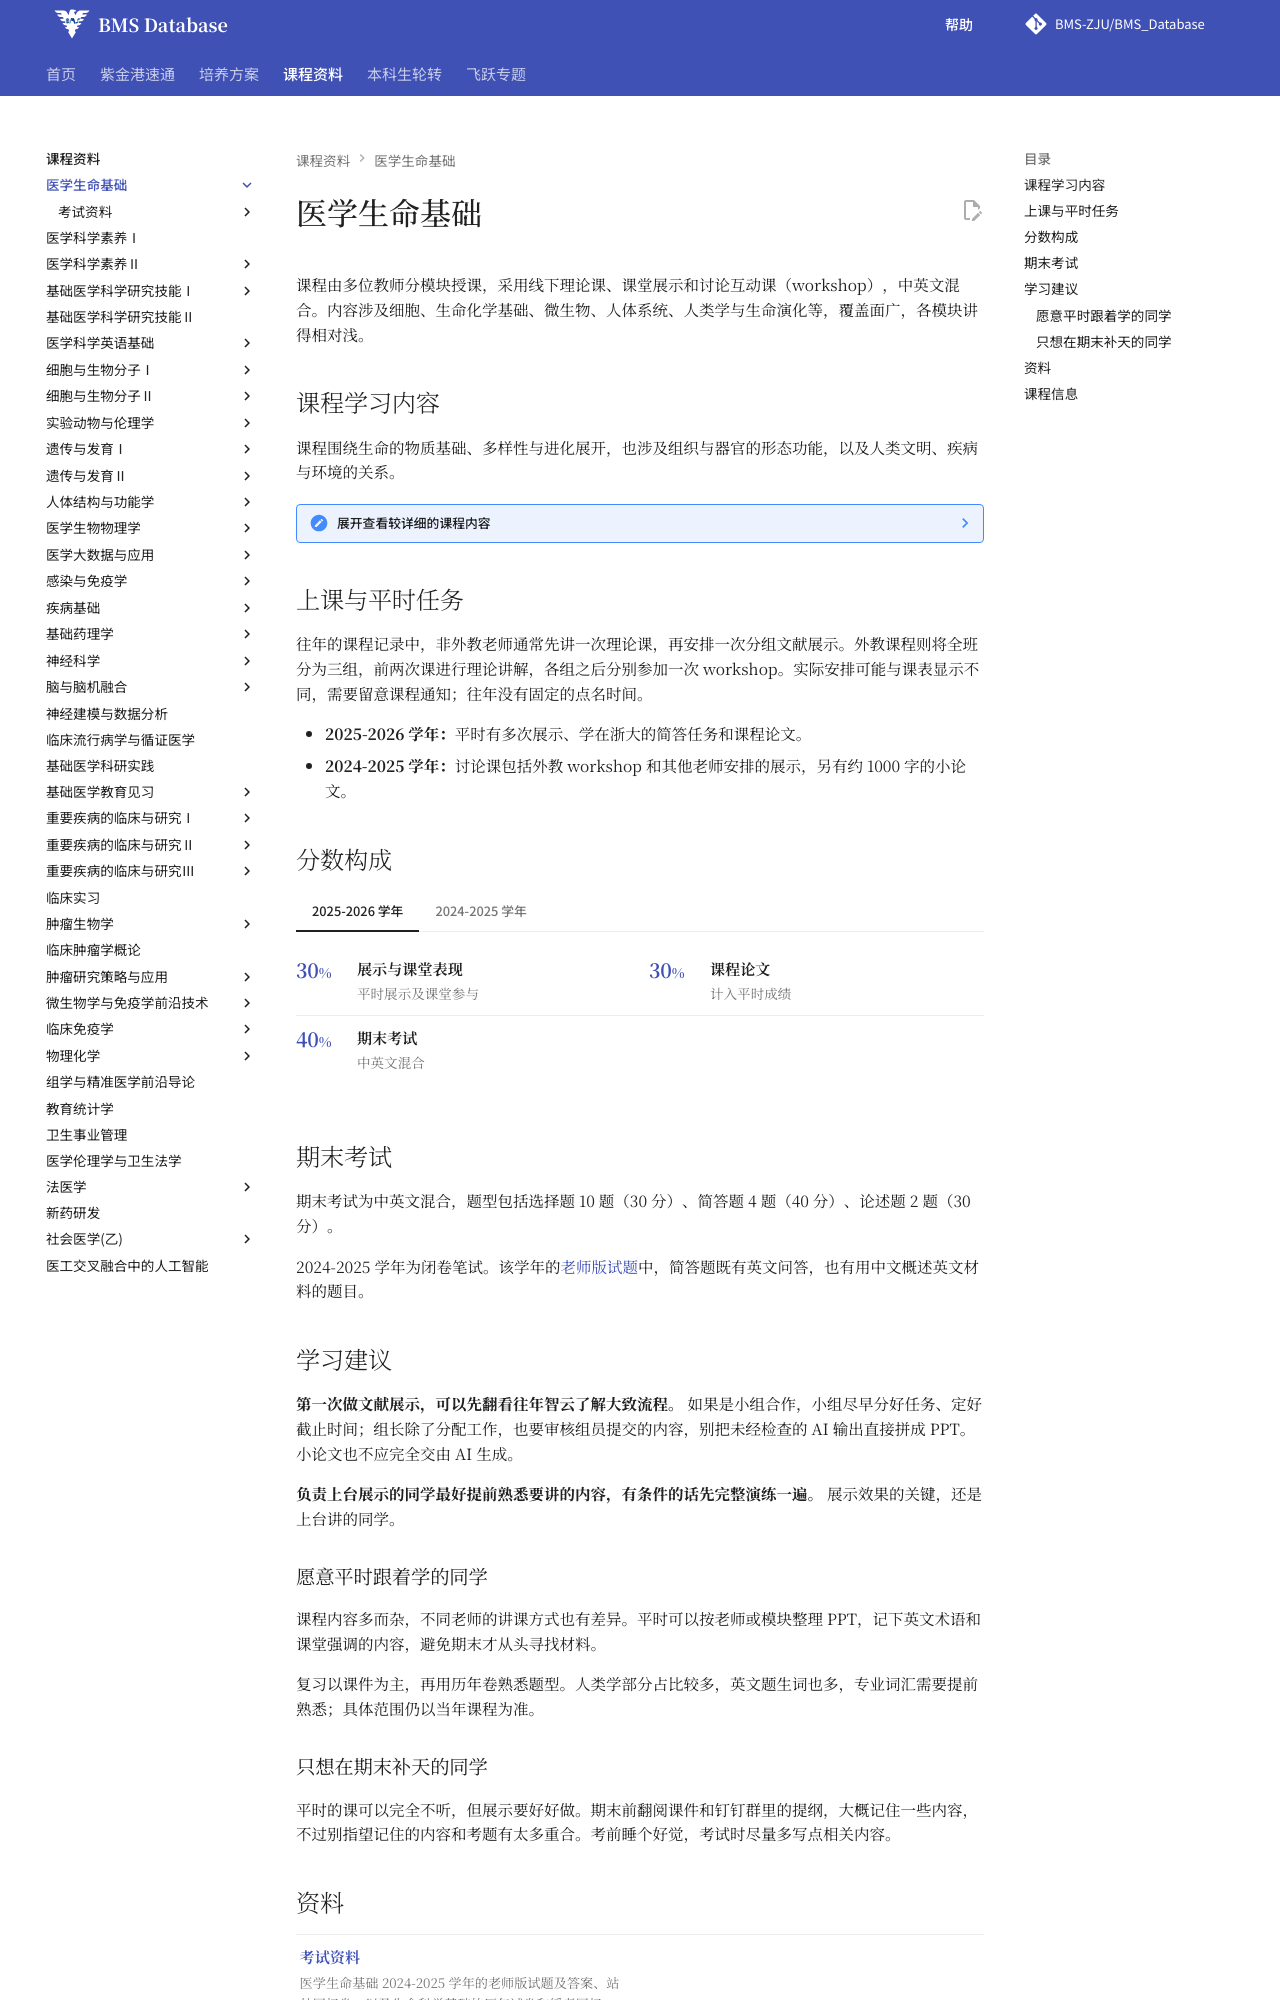

repository: BMS-ZJU/BMS_Database · page: courses/medical-life-fundamentals/index.html · generator: mkdocs

# 医学生命基础

课程由多位教师分模块授课，采用线下理论课、课堂展示和讨论互动课（workshop），中英文混合。内容涉及细胞、生命化学基础、微生物、人体系统、人类学与生命演化等，覆盖面广，各模块讲得相对浅。

## 课程学习内容

课程围绕生命的物质基础、多样性与进化展开，也涉及组织与器官的形态功能，以及人类文明、疾病与环境的关系。

??? note "展开查看较详细的课程内容"

    - 细胞
    - 循环系统
    - 病毒
    - 生命化学基础
    - 细菌
    - 原生动物
    - 形态与功能
    - 人类学
    - 真菌

    以上课程内容条目由 **Yangshu233** 提供。

## 上课与平时任务

往年的课程记录中，非外教老师通常先讲一次理论课，再安排一次分组文献展示。外教课程则将全班分为三组，前两次课进行理论讲解，各组之后分别参加一次 workshop。实际安排可能与课表显示不同，需要留意课程通知；往年没有固定的点名时间。

- **2025-2026 学年：**平时有多次展示、学在浙大的简答任务和课程论文。
- **2024-2025 学年：**讨论课包括外教 workshop 和其他老师安排的展示，另有约 1000 字的小论文。

## 分数构成

=== "2025-2026 学年"

    <div class="course-score">
      <div class="course-score__items" role="list" aria-label="医学生命基础 2025-2026 学年分数构成">
        <div class="course-score__item" role="listitem">
          <div class="course-score__number">30<span>%</span></div>
          <div class="course-score__body"><strong>展示与课堂表现</strong><p>平时展示及课堂参与</p></div>
        </div>
        <div class="course-score__item" role="listitem">
          <div class="course-score__number">30<span>%</span></div>
          <div class="course-score__body"><strong>课程论文</strong><p>计入平时成绩</p></div>
        </div>
        <div class="course-score__item" role="listitem">
          <div class="course-score__number">40<span>%</span></div>
          <div class="course-score__body"><strong>期末考试</strong><p>中英文混合</p></div>
        </div>
      </div>
    </div>

=== "2024-2025 学年"

    <div class="course-score">
      <div class="course-score__items" role="list" aria-label="医学生命基础 2024-2025 学年分数构成">
        <div class="course-score__item" role="listitem">
          <div class="course-score__number">20<span>%</span></div>
          <div class="course-score__body"><strong>讨论课</strong><p>展示与 workshop</p></div>
        </div>
        <div class="course-score__item" role="listitem">
          <div class="course-score__number">30<span>%</span></div>
          <div class="course-score__body"><strong>小论文</strong><p>约 1000 字</p></div>
        </div>
        <div class="course-score__item" role="listitem">
          <div class="course-score__number">60<span>%</span></div>
          <div class="course-score__body"><strong>期末考试</strong><p>闭卷笔试</p></div>
        </div>
      </div>
    </div>

    该学年三部分占比合计为 110%，最终成绩按百分制折算。

## 期末考试

期末考试为中英文混合，题型包括选择题 10 题（30 分）、简答题 4 题（40 分）、论述题 2 题（30 分）。

2024-2025 学年为闭卷笔试。该学年的[老师版试题](exams/2024-2025-final-exams.md)中，简答题既有英文问答，也有用中文概述英文材料的题目。

## 学习建议

**第一次做文献展示，可以先翻看往年智云了解大致流程。** 如果是小组合作，小组尽早分好任务、定好截止时间；组长除了分配工作，也要审核组员提交的内容，别把未经检查的 AI 输出直接拼成 PPT。小论文也不应完全交由 AI 生成。

**负责上台展示的同学最好提前熟悉要讲的内容，有条件的话先完整演练一遍。** 展示效果的关键，还是上台讲的同学。

### 愿意平时跟着学的同学

课程内容多而杂，不同老师的讲课方式也有差异。平时可以按老师或模块整理 PPT，记下英文术语和课堂强调的内容，避免期末才从头寻找材料。

复习以课件为主，再用历年卷熟悉题型。人类学部分占比较多，英文题生词也多，专业词汇需要提前熟悉；具体范围仍以当年课程为准。
